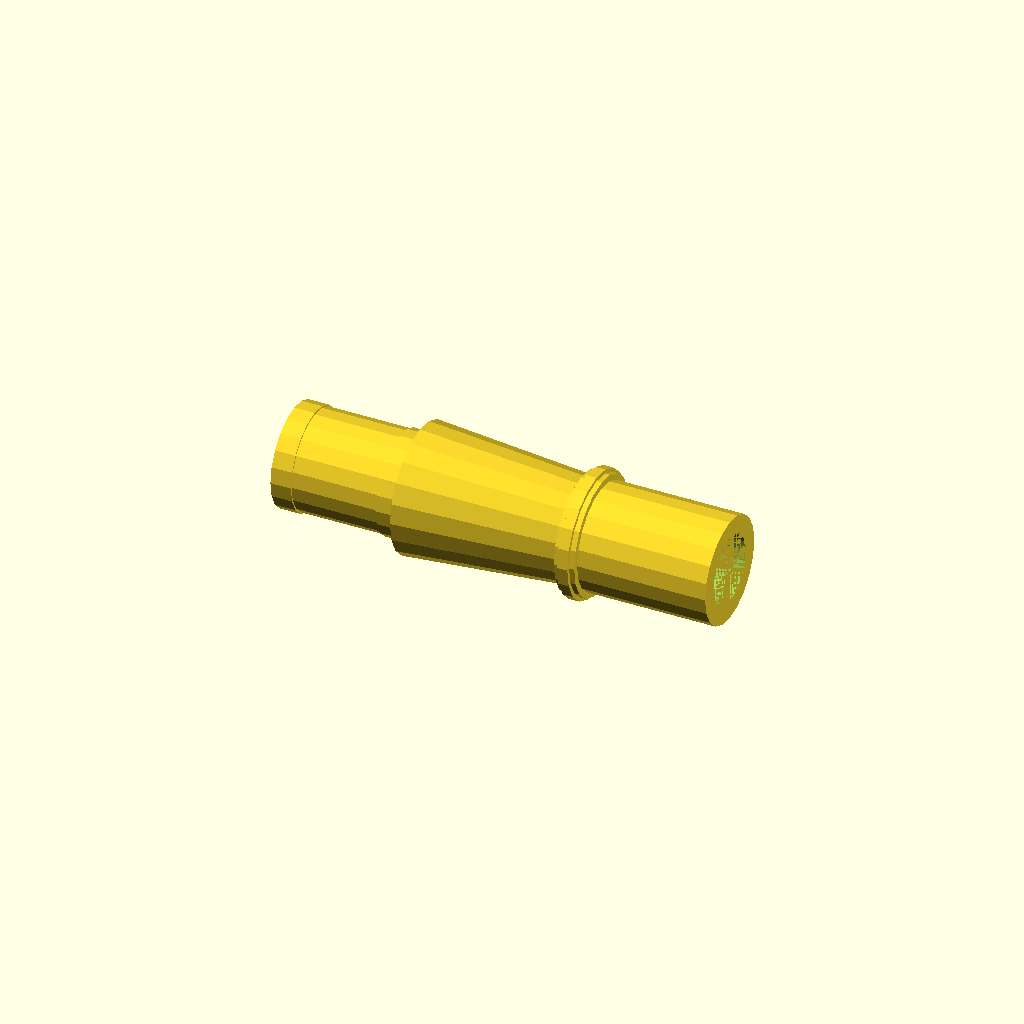
Cell 1: rendered with the file's own defaults.
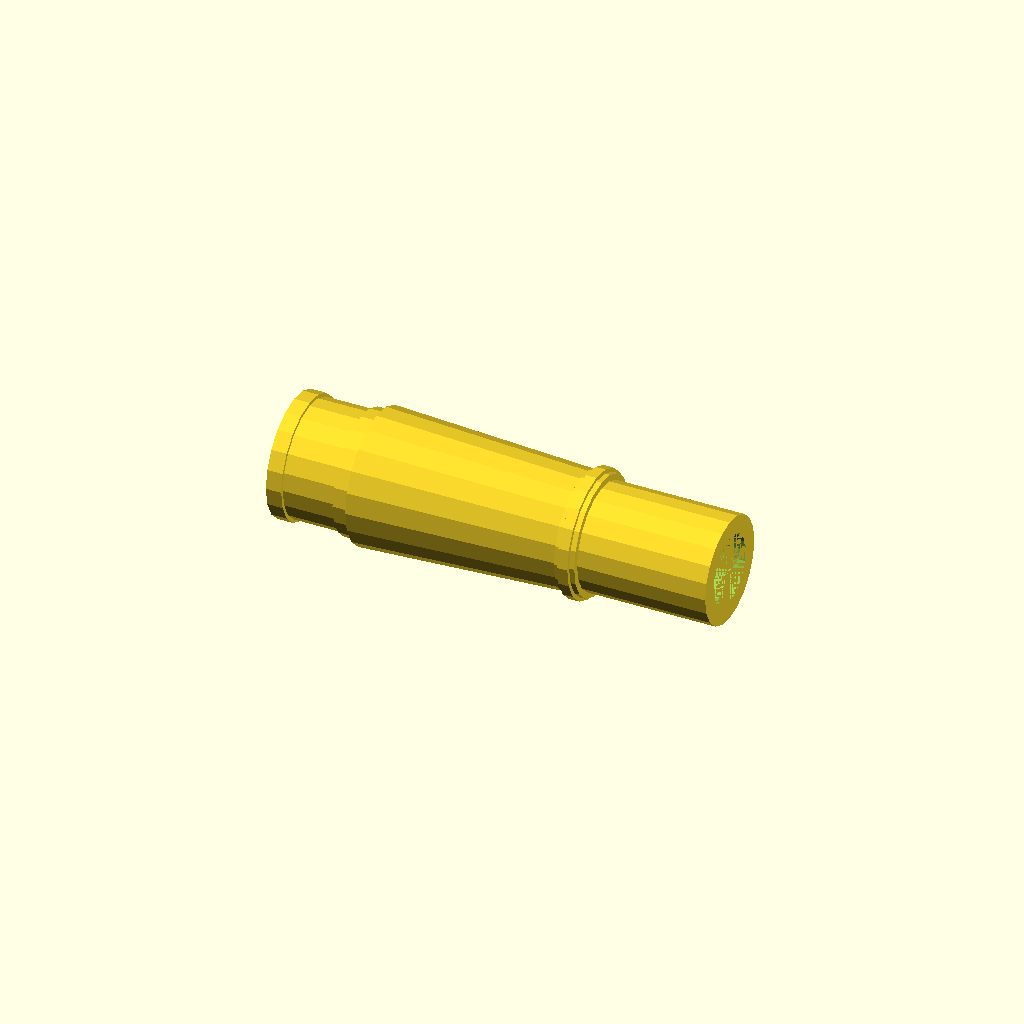
Cell 2: the "15/16 inch" preset from the model's presets file.
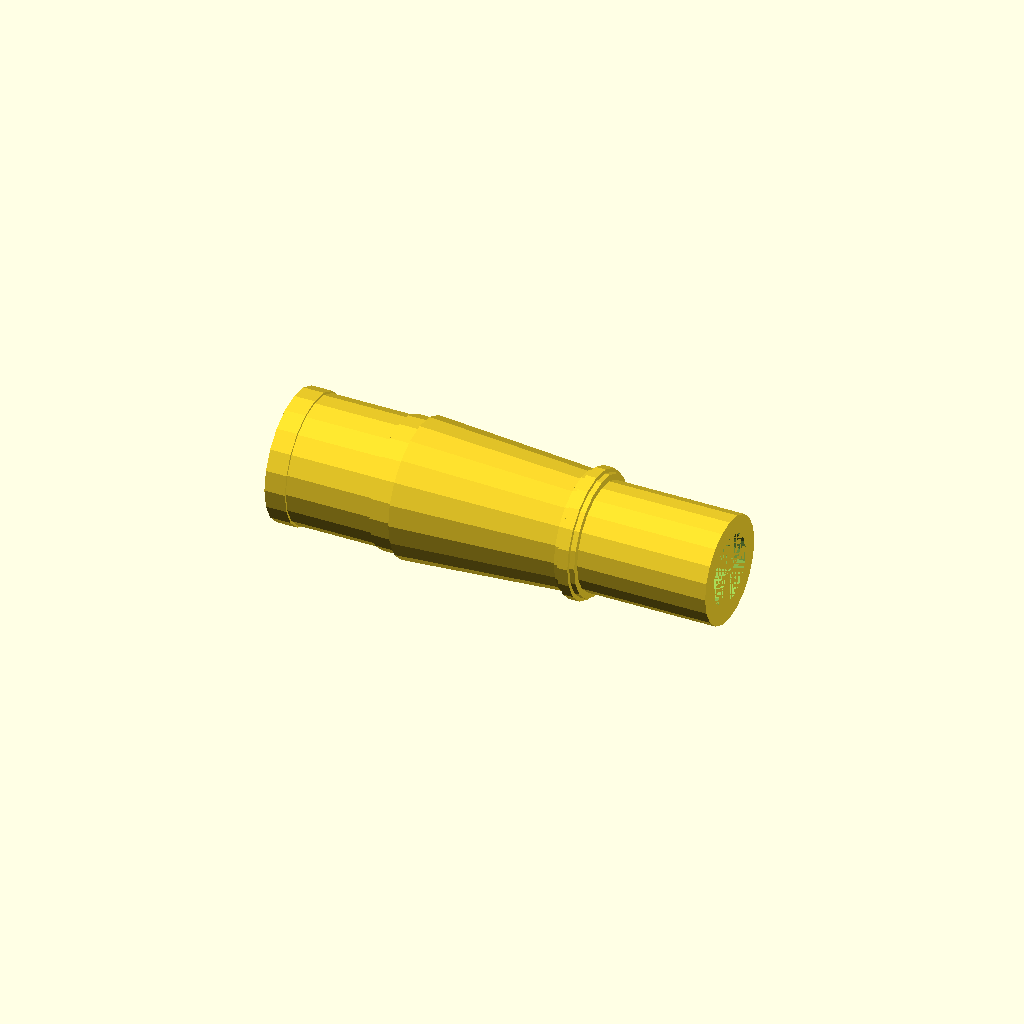
Cell 3: the "1 inch/25mm" preset from the model's presets file.
One fixed orthographic camera (rotation 55°, 0°, 25°; colour scheme Cornfield) for every cell.
The OpenSCAD source (sundry_parts/openNSP_chanterStock_split.scad):
// openNSP_project, chanter split stock version 1.0
// Zexuan Qiao, 2025
// under GPL license ver3

stockLOA = 85; //.1

ferruleWood = 25; //.1
ferruleWoodDiameter = 20.6; //.1

decoration1 = 1; //.1
decoration2 = 2; //.1
decoration3 = 1; //.1
decoration1Diameter = 23; //.1
decoration2Diameter = 24.5; //.1
decoration3Diameter = 23; //.1

mainDiameter1 = 20; //.1
mainDiameter2 = 25; //.1

groove = 16.5; //.1
grooveDiameter = 19.4; //.1
bagTenonDiameter = 20; //.1
grooveOffset = 4; //.1

bagEnd = 24.5; //.1

boreDiameter1 = 15.5; //.1
tenon = 26; //.1
boreDiameter2 = 13.5; //.1

main = stockLOA-ferruleWood-decoration1-decoration2-decoration3-bagEnd; //.1

/* [Utilities] */
// Segments, the higher the value, the smoother the surface would be.
$fn = 20;

rotate([0,-90,0]) difference(){
union(){
cylinder(h = ferruleWood, d = ferruleWoodDiameter);
translate([0,0,ferruleWood]) cylinder(h = decoration1, d = decoration1Diameter);
translate([0,0,ferruleWood+decoration1]) cylinder(h = decoration2, d = decoration2Diameter);
translate([0,0,ferruleWood+decoration1+decoration2])cylinder(h = decoration3, d = decoration3Diameter);
translate([0,0,ferruleWood+decoration1+decoration2+decoration3]) cylinder(h = main, d1 = mainDiameter1, d2 = mainDiameter2);

translate([0,0,ferruleWood+decoration1+decoration2+decoration3+main]) cylinder(h = bagEnd-grooveOffset-groove, d = bagTenonDiameter);
translate([0,0,ferruleWood+decoration1+decoration2+decoration3+main+bagEnd-grooveOffset-groove]) cylinder(h = groove, d = grooveDiameter);
translate([0,0,ferruleWood+decoration1+decoration2+decoration3+main+bagEnd-grooveOffset]) cylinder(h = grooveOffset, d = bagTenonDiameter);

}
translate([0,0,0]) cylinder(h = tenon, d = boreDiameter2);
translate([0,0,tenon]) cylinder(h = stockLOA-tenon, d = boreDiameter1);
}
Customizer parameters (derived from the source; name, type, default, range or options):
stockLOA: number, default 85
ferruleWood: number, default 25
ferruleWoodDiameter: number, default 20.6
decoration1: number, default 1
decoration2: number, default 2
decoration3: number, default 1
decoration1Diameter: number, default 23
decoration2Diameter: number, default 24.5
decoration3Diameter: number, default 23
mainDiameter1: number, default 20
mainDiameter2: number, default 25
groove: number, default 16.5
grooveDiameter: number, default 19.4
bagTenonDiameter: number, default 20
grooveOffset: number, default 4
bagEnd: number, default 24.5
boreDiameter1: number, default 15.5
tenon: number, default 26
boreDiameter2: number, default 13.5
